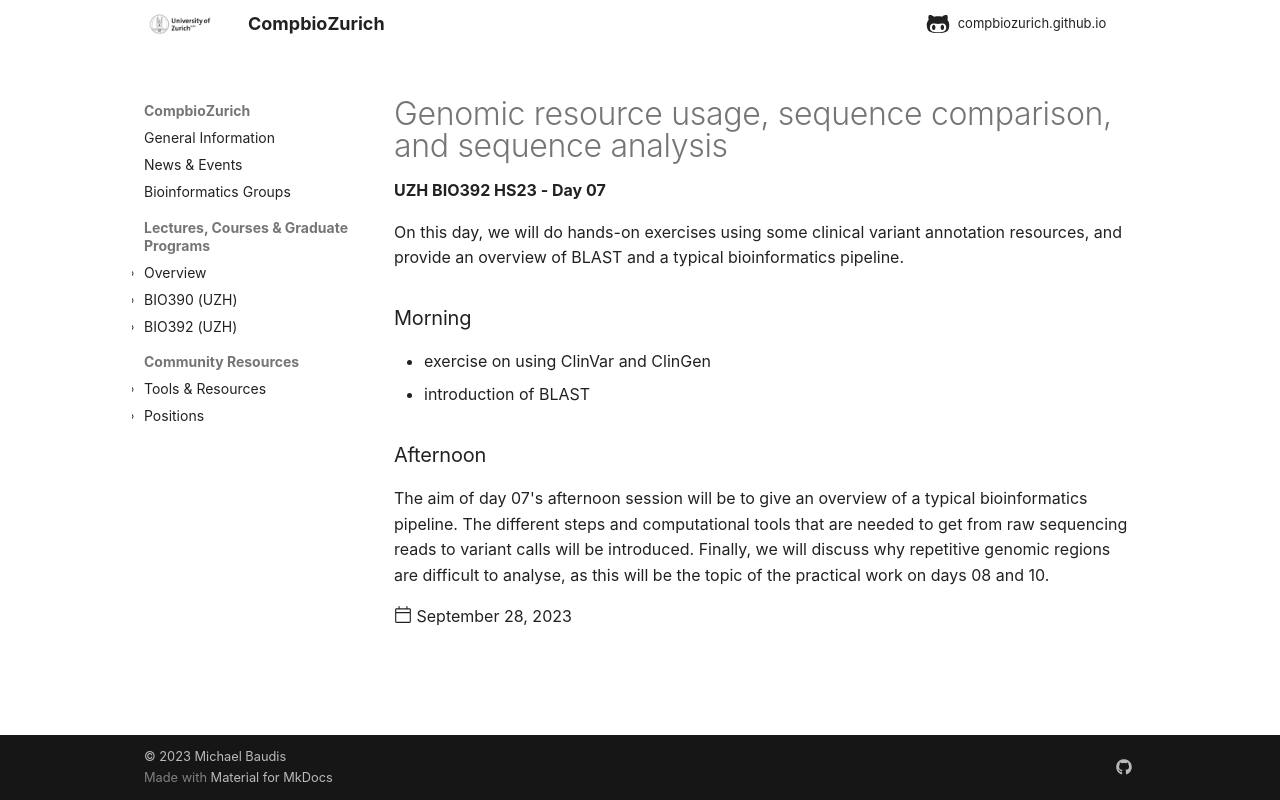

repository: compbiozurich/compbiozurich.github.io · page: teaching/UZH-BIO392/2023/2023-09-28-day-07/index.html · generator: mkdocs

---
template: post.html
title: 'Genomic resource usage, sequence comparison, and sequence analysis'
description: UZH BIO392 HS23 - Day 07
date: 2023-09-28
authors:
  - "@maverbiest"
  - "@hangjiaz"
pdf_file_name: 
links: []
---
On this day, we will do hands-on exercises using some clinical variant annotation resources, and provide an overview of BLAST and a typical bioinformatics pipeline.   

<!--more-->

### Morning

* exercise on using ClinVar and ClinGen
* introduction of BLAST

### Afternoon
The aim of day 07's afternoon session will be to give an overview of a typical bioinformatics pipeline.
The different steps and computational tools that are needed to get from raw sequencing reads to variant calls will be introduced. 
Finally, we will discuss why repetitive genomic regions are difficult to analyse, as this will be the topic of the practical work on days 08 and 10.
